Dataset: SPBDD-Sugarcane-Pokkah-Boeng-Dataset (GitHub, Shukichi/SPBDD-Sugarcane-Pokkah-Boeng-Dataset). Classes: healthy, mild, moderate, severe.

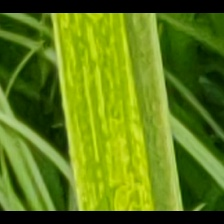
Label: mild

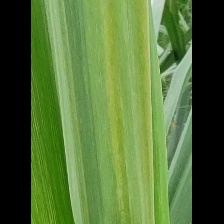
Label: mild

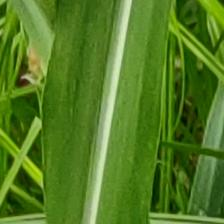
Label: healthy

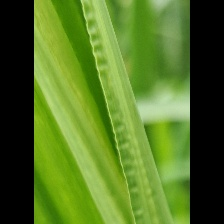
Label: moderate

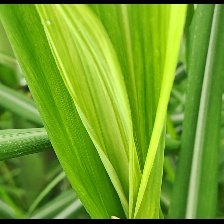
Label: mild

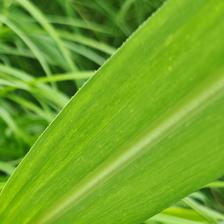
Label: healthy
